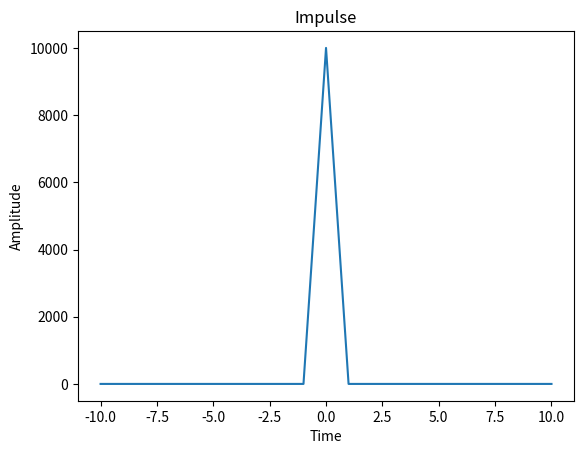

Write Python code to recreate this figure.
import matplotlib.pyplot as plt
x=[0,0,0,0,0,0,0,0,0,0,10000,0,0,0,0,0,0,0,0,0,0]
y=[-10,-9,-8,-7,-6,-5,-4,-3,-2,-1,0,1,2,3,4,5,6,7,8,9,10]
plt.plot(y,x)
plt.ylabel('Amplitude')
plt.xlabel('Time')
plt.title('Impulse')
plt.show()
